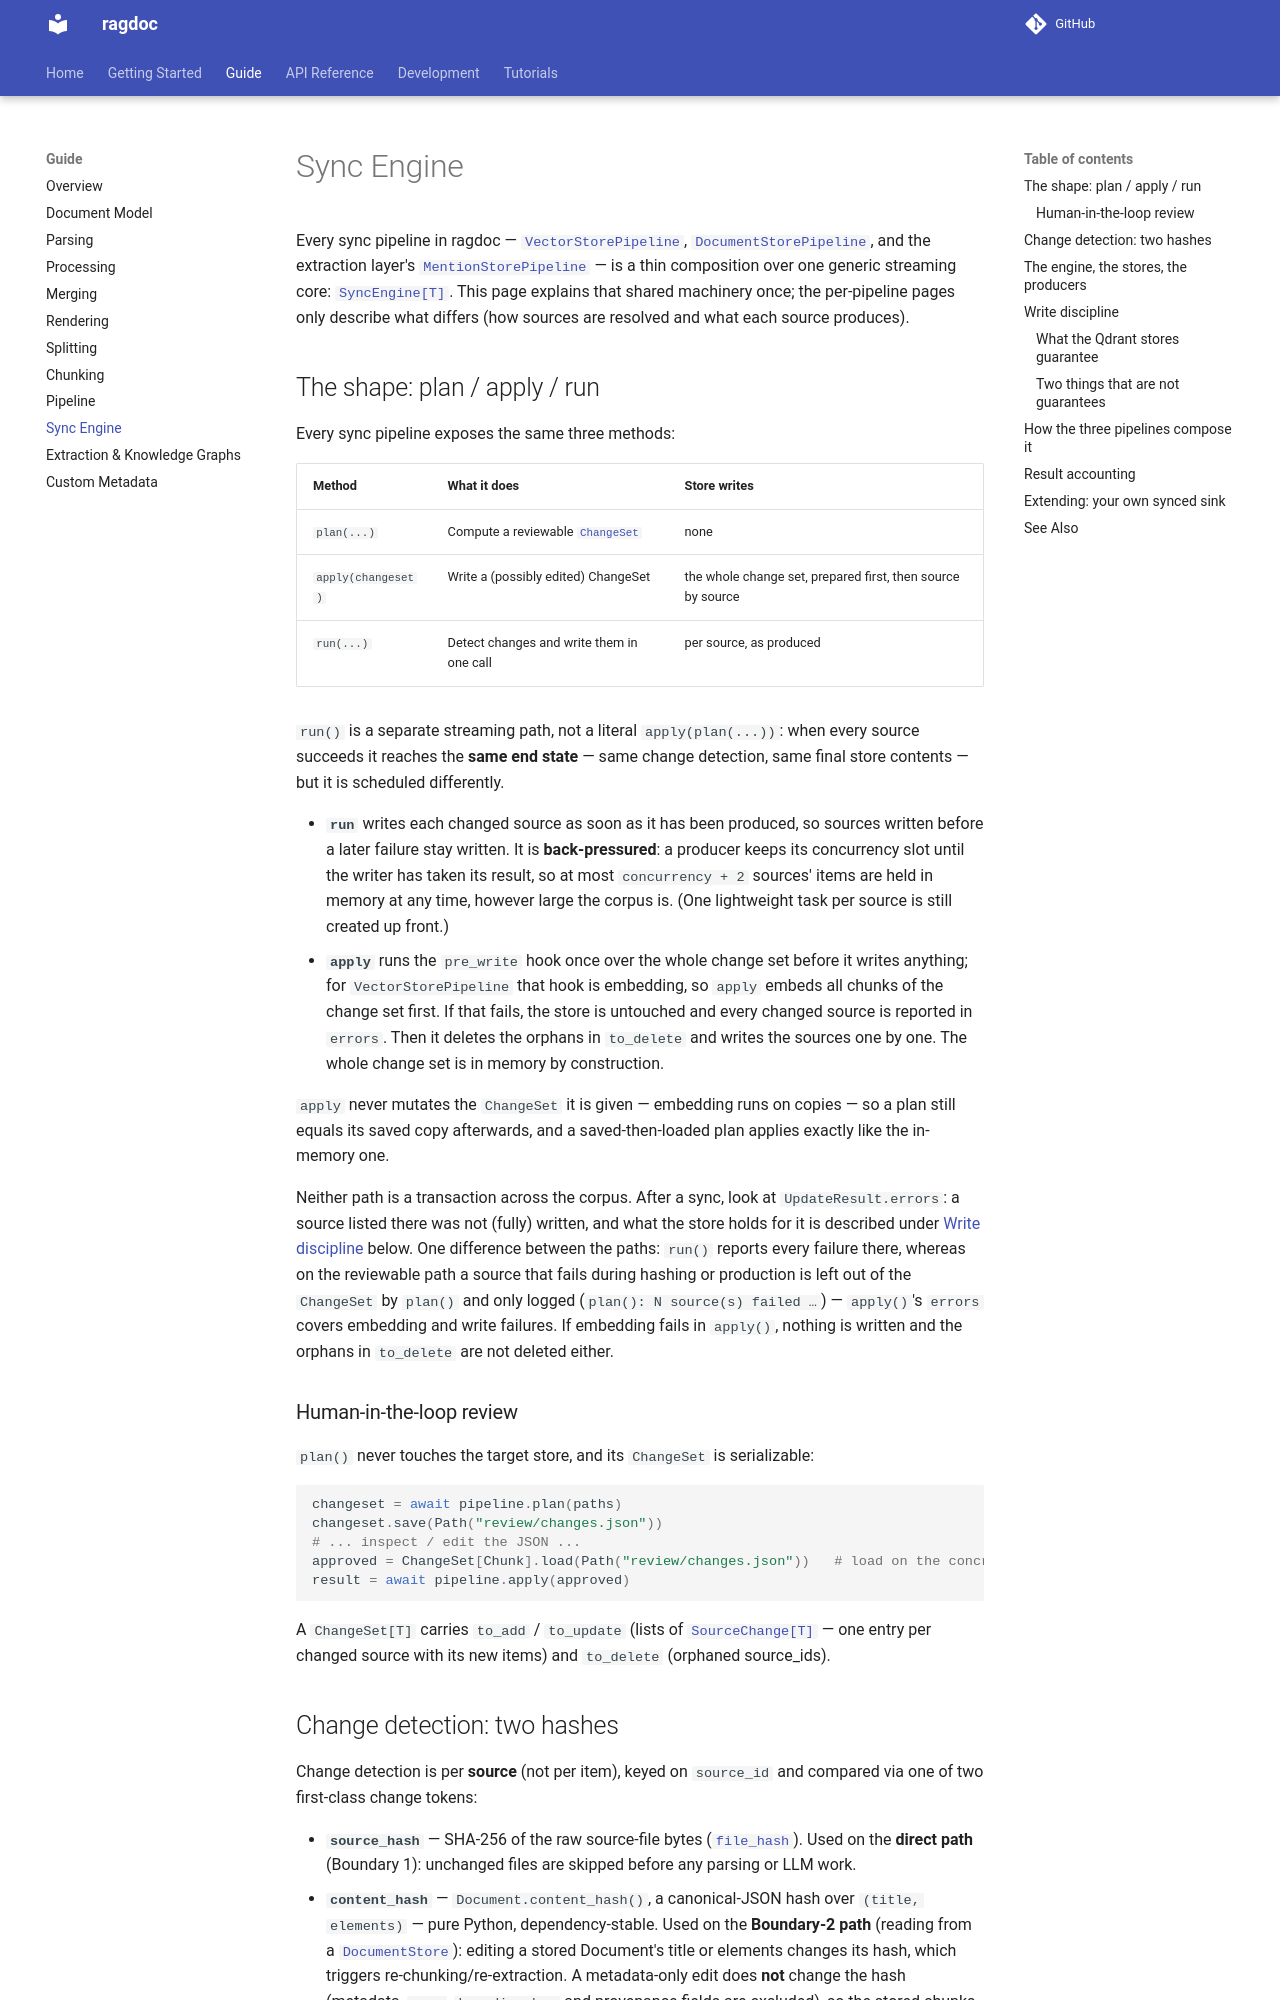

repository: JoelGotsch/ragdoc · page: guide/sync-engine/index.html · generator: mkdocs

# Sync Engine

Every sync pipeline in ragdoc — [`VectorStorePipeline`](../api/pipeline.md#vectorstorepipeline),
[`DocumentStorePipeline`](../api/pipeline.md#documentstorepipeline), and the extraction layer's
[`MentionStorePipeline`](../api/extraction.md#mentionstorepipeline) — is a thin composition over
one generic streaming core: [`SyncEngine[T]`](../api/pipeline.md#syncengine). This page explains
that shared machinery once; the per-pipeline pages only describe what differs (how sources are
resolved and what each source produces).

## The shape: plan / apply / run

Every sync pipeline exposes the same three methods:

| Method | What it does | Store writes |
|---|---|---|
| `plan(...)` | Compute a reviewable [`ChangeSet`](../api/pipeline.md#changeset) | none |
| `apply(changeset)` | Write a (possibly edited) ChangeSet | the whole change set, prepared first, then source by source |
| `run(...)` | Detect changes and write them in one call | per source, as produced |

`run()` is a separate streaming path, not a literal `apply(plan(...))`: when every source
succeeds it reaches the **same end state** — same change detection, same final store
contents — but it is scheduled differently.

- **`run`** writes each changed source as soon as it has been produced, so sources written
  before a later failure stay written. It is **back-pressured**: a producer keeps its
  concurrency slot until the writer has taken its result, so at most `concurrency + 2`
  sources' items are held in memory at any time, however large the corpus is. (One
  lightweight task per source is still created up front.)
- **`apply`** runs the `pre_write` hook once over the whole change set before it writes
  anything; for `VectorStorePipeline` that hook is embedding, so `apply` embeds all chunks of
  the change set first. If that fails, the store is untouched and every changed source is
  reported in `errors`. Then it deletes the orphans in `to_delete` and writes the sources one
  by one. The whole change set is in memory by construction.

`apply` never mutates the `ChangeSet` it is given — embedding runs on copies — so a plan still
equals its saved copy afterwards, and a saved-then-loaded plan applies exactly like the
in-memory one.

Neither path is a transaction across the corpus. After a sync, look at
`UpdateResult.errors`: a source listed there was not (fully) written, and what the store holds
for it is described under [Write discipline](#write-discipline) below. One difference between
the paths: `run()` reports every failure there, whereas on the reviewable path a source that
fails during hashing or production is left out of the `ChangeSet` by `plan()` and only logged
(`plan(): N source(s) failed …`) — `apply()`'s `errors` covers embedding and write failures.
If embedding fails in `apply()`, nothing is written and the orphans in `to_delete` are not
deleted either.

### Human-in-the-loop review

`plan()` never touches the target store, and its `ChangeSet` is serializable:

```python
changeset = await pipeline.plan(paths)
changeset.save(Path("review/changes.json"))
# ... inspect / edit the JSON ...
approved = ChangeSet[Chunk].load(Path("review/changes.json"))   # load on the concrete type
result = await pipeline.apply(approved)
```

A `ChangeSet[T]` carries `to_add` / `to_update` (lists of
[`SourceChange[T]`](../api/pipeline.md#sourcechange) — one entry per changed source with its
new items) and `to_delete` (orphaned source_ids).
